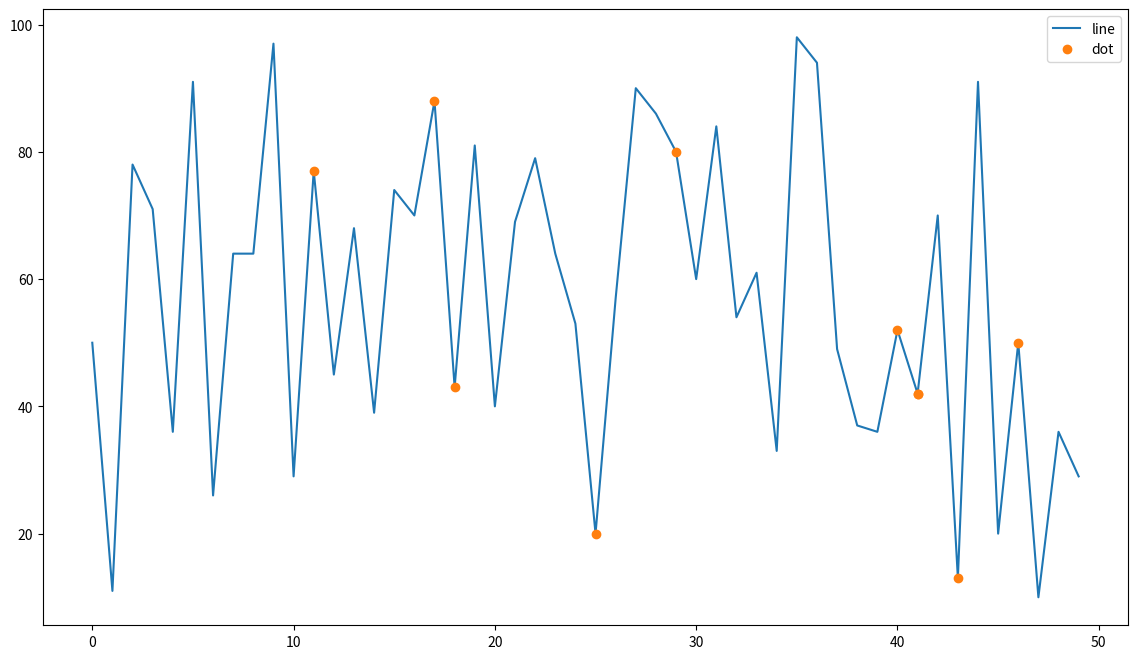

This chart was generated by the following Python code:
import numpy as np
import matplotlib.pyplot as plt

fig, ax = plt.subplots(figsize=(14, 8))

y = np.random.randint(0, 100, size=50)
x = np.random.choice(np.arange(len(y)), size=10)

line, = ax.plot(y, '-', label='line')
dot, = ax.plot(x, y[x], 'o', label='dot')

legend = plt.legend()
line_legend, dot_legend = legend.get_lines()

line_legend.set_picker(True)
line_legend.set_pickradius(10)

dot_legend.set_picker(True)
dot_legend.set_pickradius(10)

graphs = {}
graphs[line_legend] = line
graphs[dot_legend] = dot


def on_pick(event):
    legend = event.artist
    isVisible = legend.get_visible()

    graphs[legend].set_visible(not isVisible)
    legend.set_visible(not isVisible)

    fig.canvas.draw()

plt.connect('pick_event', on_pick)
plt.show()